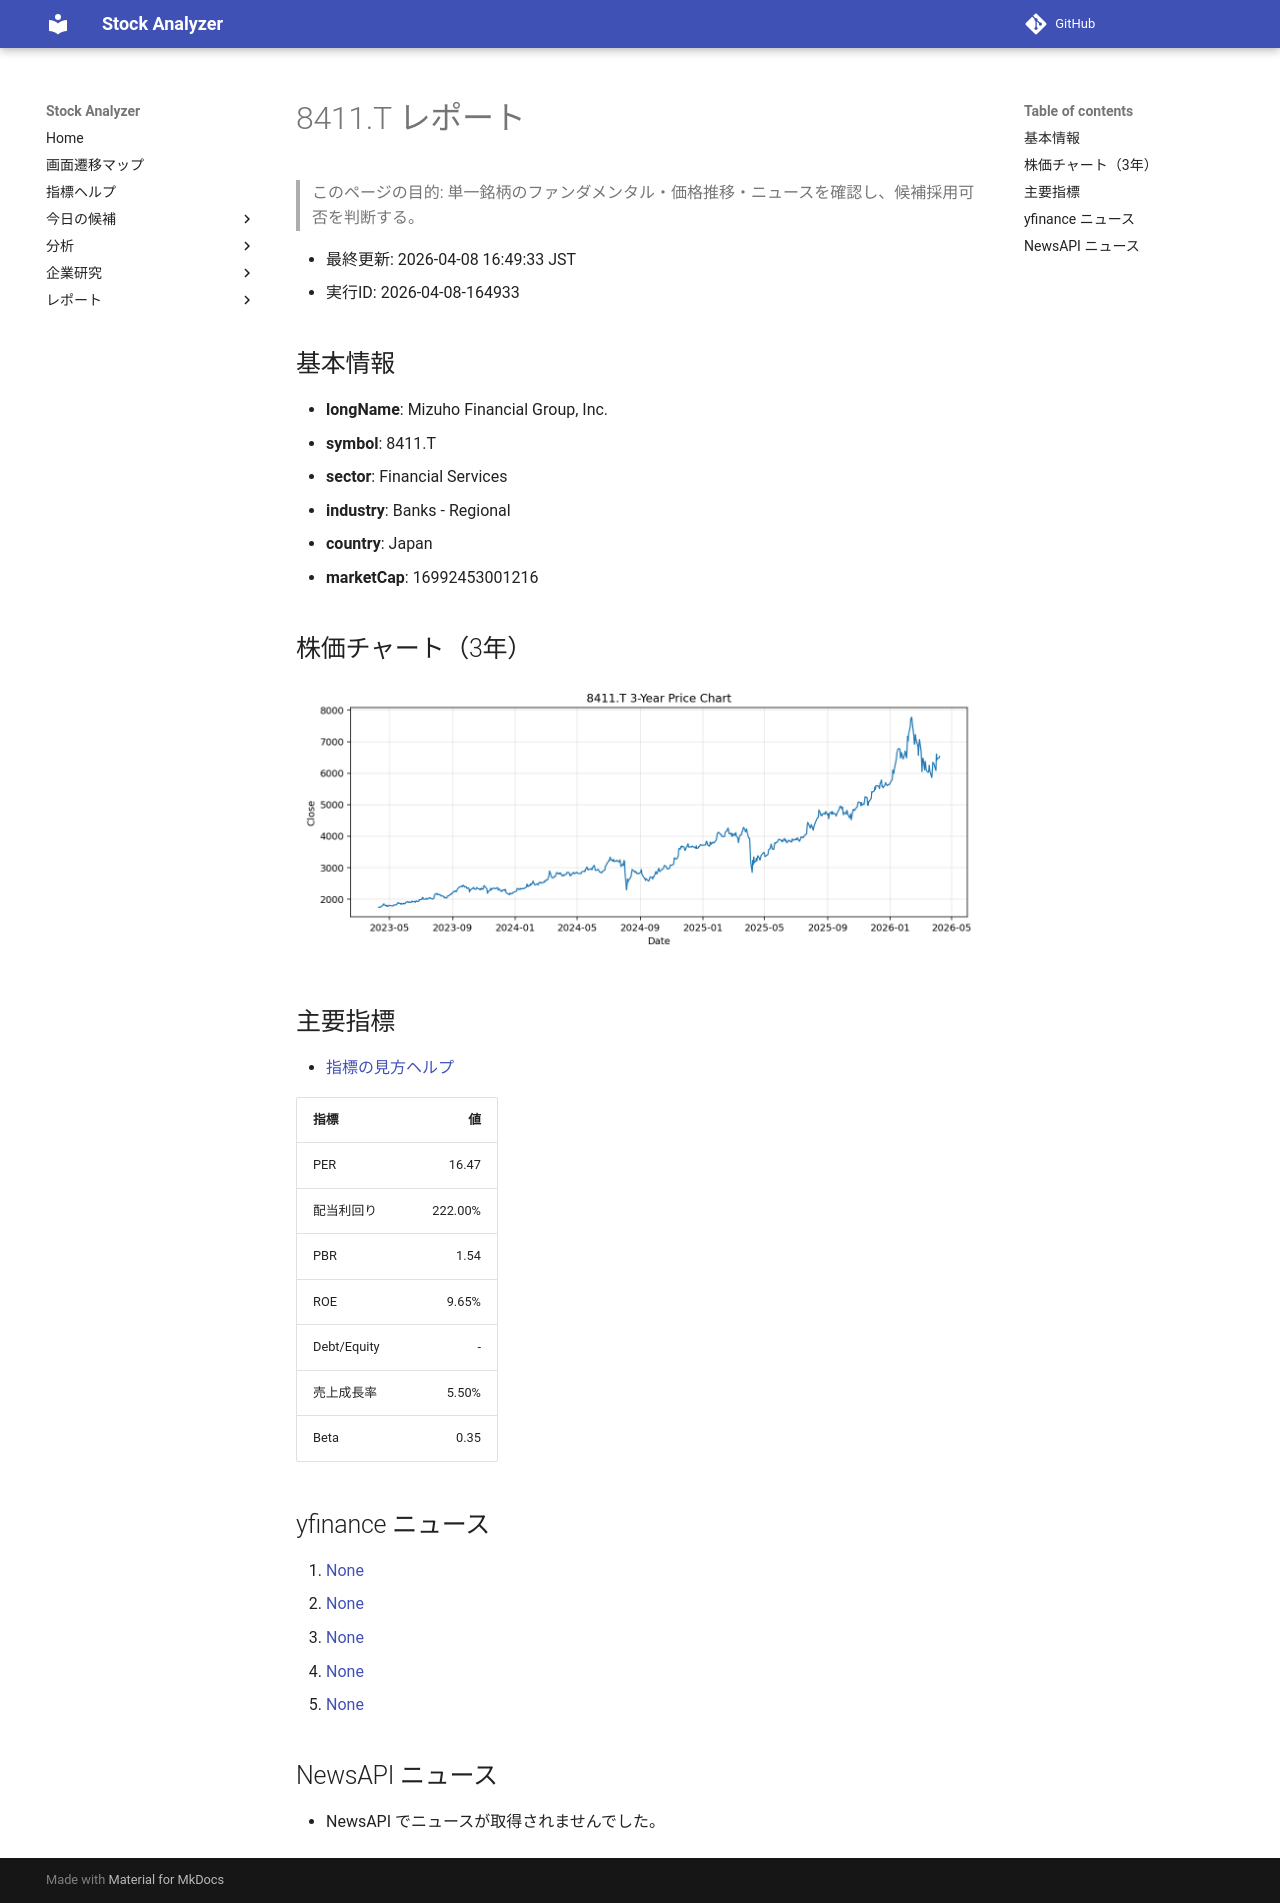

repository: Yumi-note/Making-APP · page: reports/2026-04-08/164933/8411_T/index.html · generator: mkdocs

# 8411.T レポート

> このページの目的: 単一銘柄のファンダメンタル・価格推移・ニュースを確認し、候補採用可否を判断する。

- 最終更新: 2026-04-08 16:49:33 JST
- 実行ID: 2026-04-08-164933

## 基本情報

- **longName**: Mizuho Financial Group, Inc.
- **symbol**: 8411.T
- **sector**: Financial Services
- **industry**: Banks - Regional
- **country**: Japan
- **marketCap**: 16992453001216

## 株価チャート（3年）

![8411.T 3-year price chart](8411_T_3y.png)

## 主要指標

- [指標の見方ヘルプ](../../../../indicators.md)

| 指標 | 値 |
|---|---:|
| PER | 16.47 |
| 配当利回り | 222.00% |
| PBR | 1.54 |
| ROE | 9.65% |
| Debt/Equity | - |
| 売上成長率 | 5.50% |
| Beta | 0.35 |

## yfinance ニュース

1. [None](None)
2. [None](None)
3. [None](None)
4. [None](None)
5. [None](None)

## NewsAPI ニュース

- NewsAPI でニュースが取得されませんでした。
